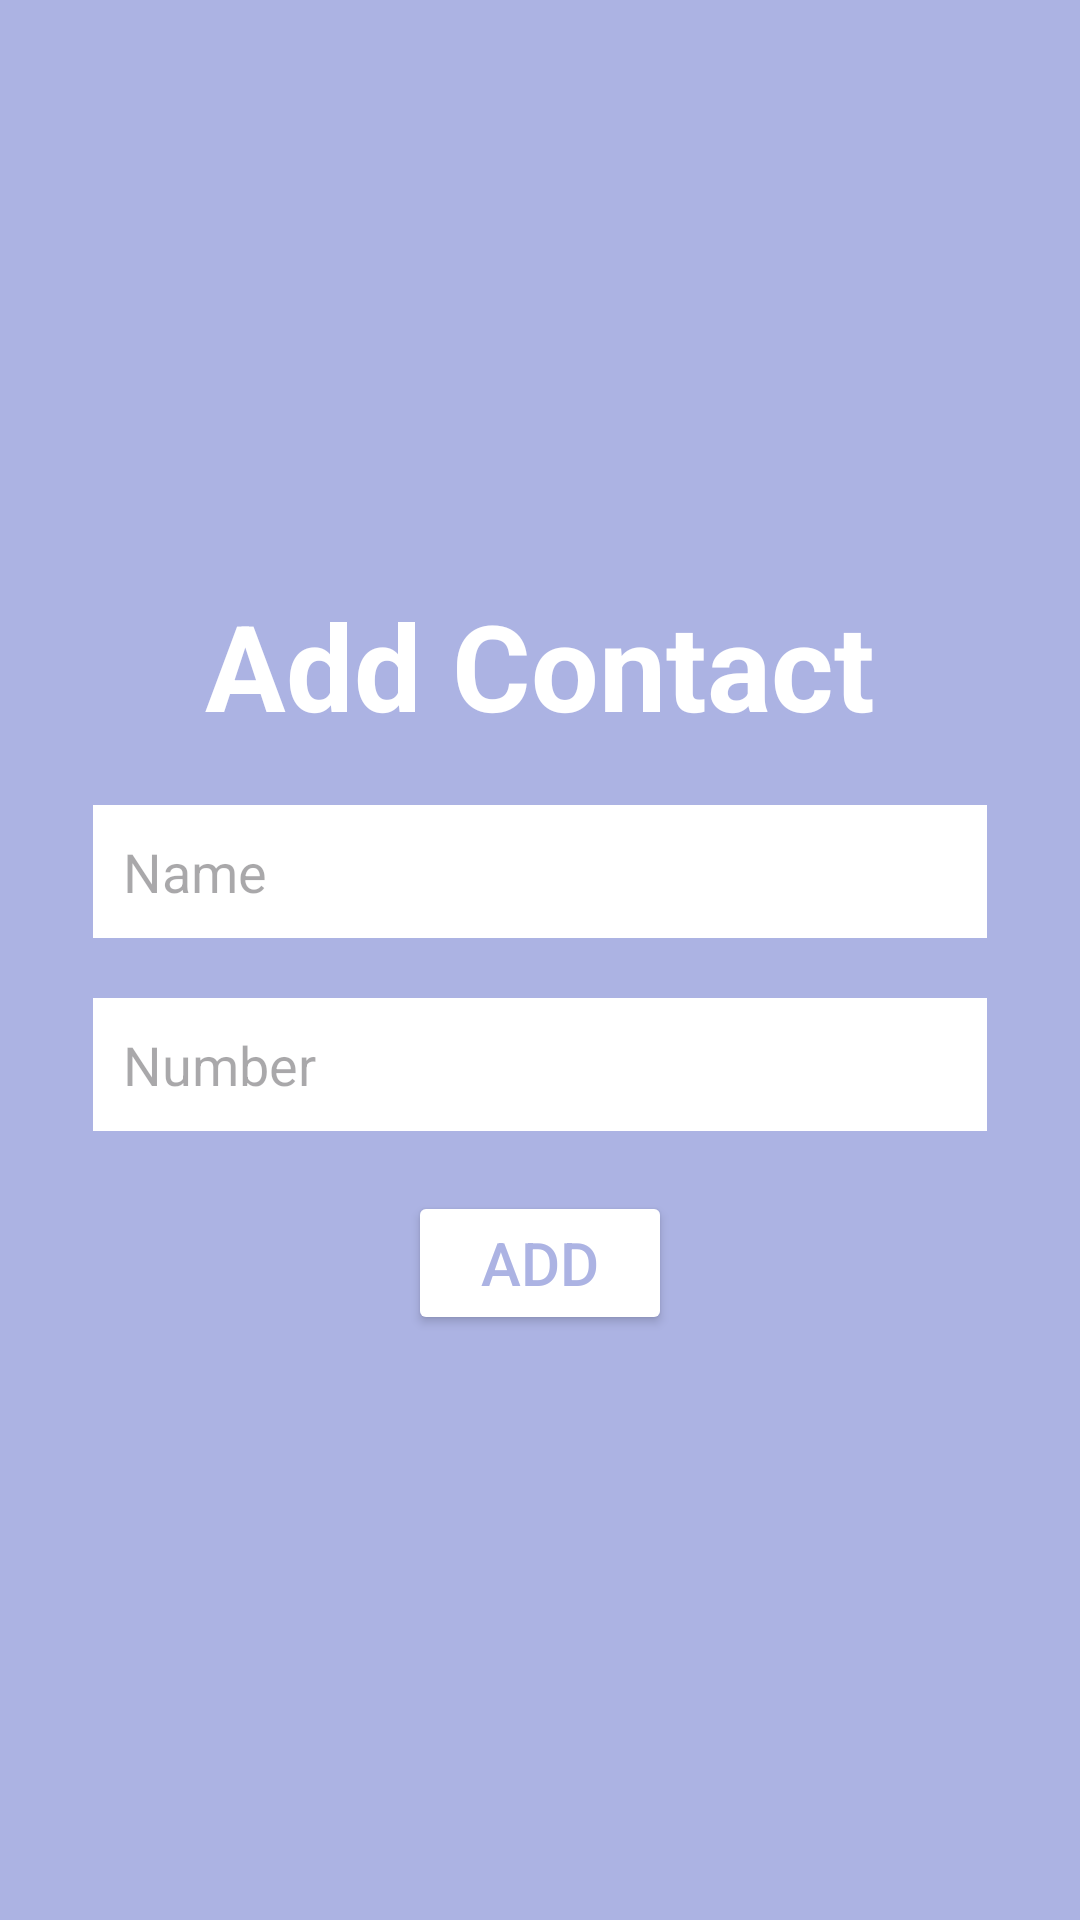

Here is an Android app screen rendered from its layout file. Give the layout XML and the strings, colors and styles it references.
<!-- AndroidManifest.xml: application theme Theme.ContactsUsingRecyclerView -->
<!-- res/layout/dialog_layout.xml -->
<?xml version="1.0" encoding="utf-8"?>
<LinearLayout
    xmlns:android="http://schemas.android.com/apk/res/android"
    android:layout_width="350dp"
    android:layout_height="wrap_content"
    android:orientation="vertical"
    android:background="#ACB3E3"
    android:gravity="center"
    android:padding="21dp">

    <TextView
        android:layout_width="wrap_content"
        android:layout_height="wrap_content"
        android:id="@+id/dialog_text"
        android:text="Add Contact"
        android:textSize="40sp"
        android:textStyle="bold"
        android:gravity="center"
        android:textColor="@color/white"
        android:layout_margin="10dp"/>

    <EditText
        android:layout_width="match_parent"
        android:layout_height="wrap_content"
        android:hint="Name"
        android:id="@+id/add_name"
        android:background="@color/white"
        android:layout_margin="10dp"
        android:padding="10dp"/>

    <EditText
        android:layout_width="match_parent"
        android:layout_height="wrap_content"
        android:hint="Number"
        android:id="@+id/add_number"
        android:background="@color/white"
        android:layout_margin="10dp"
        android:padding="10dp"/>

    <Button
        android:layout_width="wrap_content"
        android:layout_height="wrap_content"
        android:padding="10dp"
        android:text="Add"
        android:layout_margin="10dp"
        android:textSize="20sp"
        android:backgroundTint="@color/white"
        android:elevation="11dp"
        android:id="@+id/dialog_addbtn"
        android:textColor="#ACB3E3"/>


</LinearLayout>
<!-- resources referenced by this layout -->
<resources>
  <style name="Theme.ContactsUsingRecyclerView" parent="Base.Theme.ContactsUsingRecyclerView" />
  <style name="Base.Theme.ContactsUsingRecyclerView" parent="Theme.Material3.DayNight.NoActionBar">
          
          
      </style>
  <!-- not gathered from this repository: default colours our renderer supplied (Android Studio template values) -->
  <color name="white">#FFFFFFFF</color>
</resources>
